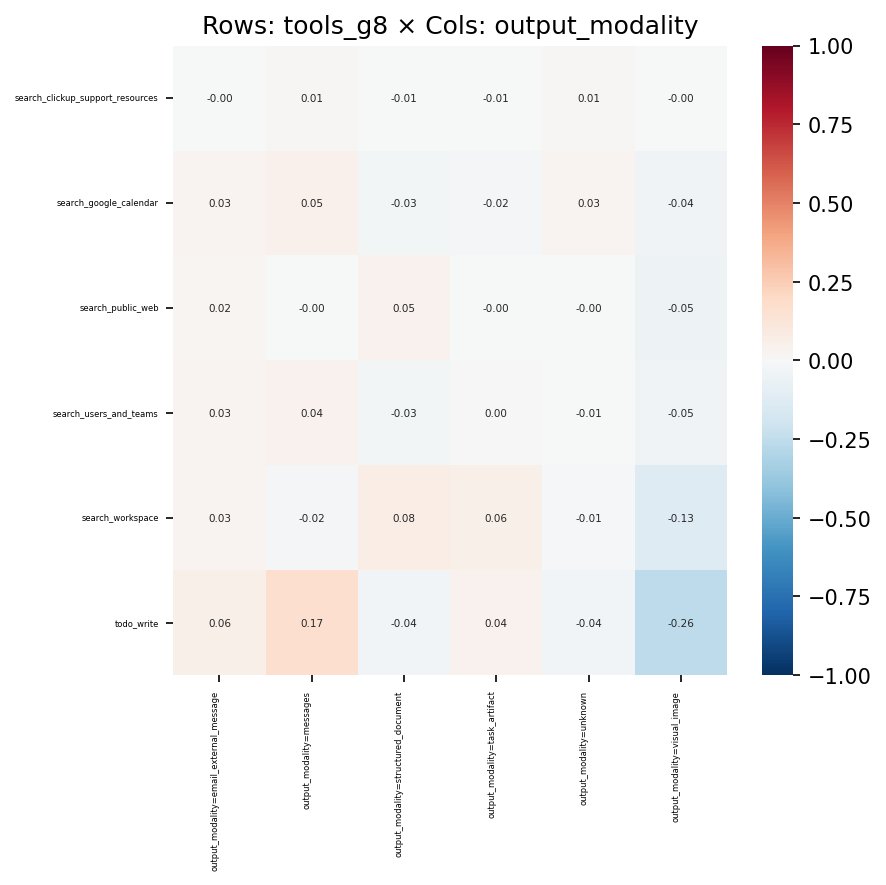

The table this chart was drawn from, first rows:
, output_modality=email_external_message, output_modality=messages, output_modality=structured_document, output_modality=task_artifact, output_modality=unknown, output_modality=visual_image
search_clickup_support_resources, -0.002829, 0.01191, -0.006274, -0.007077, 0.008039, -0.004647
search_google_calendar, 0.02564, 0.05119, -0.03033, -0.01649, 0.02867, -0.04366
search_public_web, 0.02309, -0.0003546, 0.04587, -0.001954, -0.002273, -0.05349
search_users_and_teams, 0.02832, 0.04187, -0.02624, 0.004025, -0.006698, -0.04622
search_workspace, 0.0304, -0.02012, 0.07562, 0.06016, -0.009396, -0.1263
todo_write, 0.05876, 0.1676, -0.03755, 0.04056, -0.03524, -0.2618
